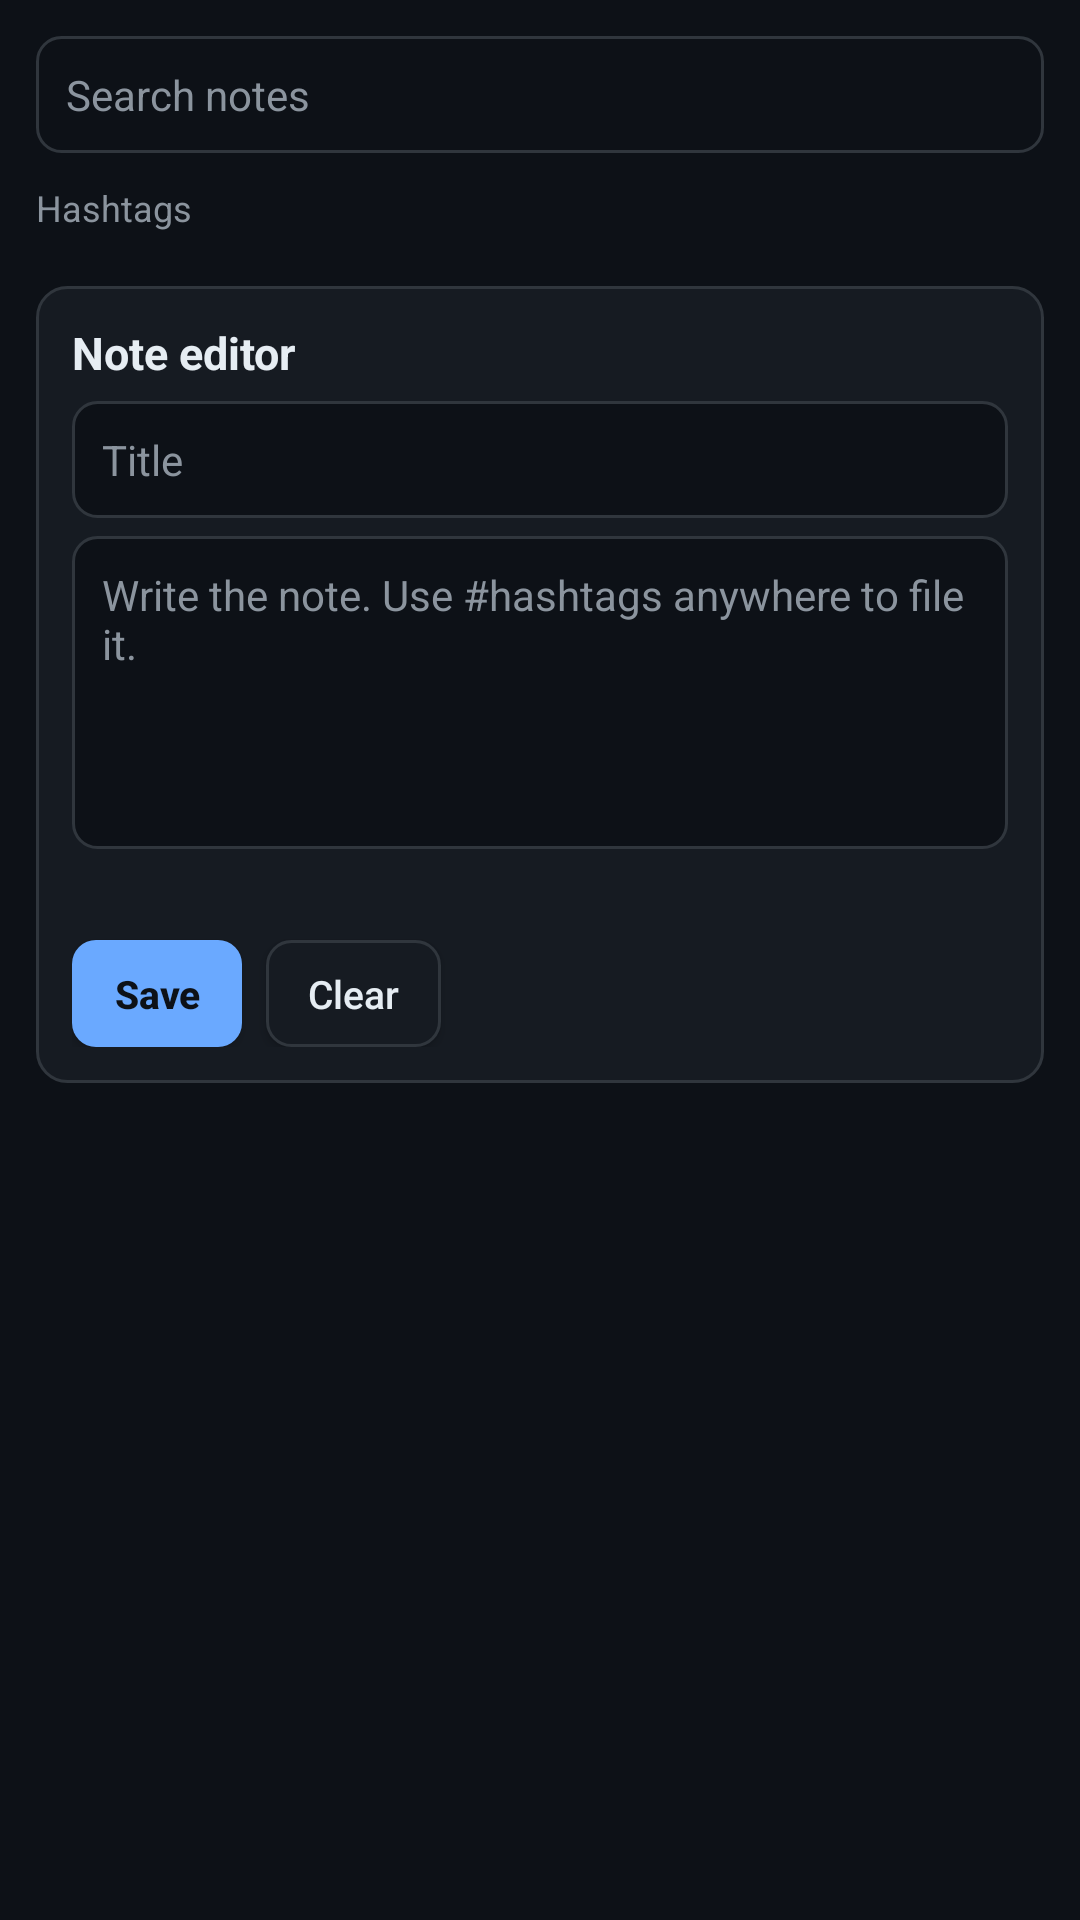

Write the Android layout XML for this screen, with the resource values it uses.
<!-- AndroidManifest.xml: application theme AppTheme -->
<!-- res/layout/fragment_notes.xml -->
<?xml version="1.0" encoding="utf-8"?>
<ScrollView xmlns:android="http://schemas.android.com/apk/res/android"
    android:layout_width="match_parent"
    android:layout_height="match_parent"
    android:background="@color/dash_bg"
    android:fillViewport="true"
    android:padding="12dp"
    android:scrollbars="none">

    <LinearLayout
        android:layout_width="match_parent"
        android:layout_height="wrap_content"
        android:orientation="vertical">

        <EditText
            android:id="@+id/notes_search"
            style="@style/DashField"
            android:layout_marginTop="0dp"
            android:hint="@string/dash_notes_search_hint"
            android:imeOptions="actionSearch"
            android:inputType="text"
            android:maxLines="1" />

        <TextView
            style="@style/DashLabel"
            android:text="@string/dash_notes_hashtags" />

        <HorizontalScrollView
            android:id="@+id/notes_tag_scroll"
            android:layout_width="match_parent"
            android:layout_height="wrap_content"
            android:layout_marginTop="6dp"
            android:scrollbars="none">

            <LinearLayout
                android:id="@+id/notes_tag_strip"
                android:layout_width="wrap_content"
                android:layout_height="wrap_content"
                android:orientation="horizontal" />

        </HorizontalScrollView>

        <TextView
            android:id="@+id/notes_filter_hint"
            style="@style/DashMuted"
            android:layout_marginTop="6dp"
            android:layout_marginBottom="12dp"
            android:visibility="gone" />

        <LinearLayout
            style="@style/DashCard"
            android:layout_marginTop="12dp">

            <TextView
                android:id="@+id/notes_editor_title"
                style="@style/DashTitle"
                android:text="@string/dash_notes_editor" />

            <EditText
                android:id="@+id/notes_title"
                style="@style/DashField"
                android:hint="@string/dash_notes_title_hint"
                android:inputType="textCapSentences"
                android:maxLines="1" />

            <EditText
                android:id="@+id/notes_body"
                style="@style/DashField"
                android:gravity="top|start"
                android:hint="@string/dash_notes_body_hint"
                android:inputType="textMultiLine|textCapSentences"
                android:minLines="5" />

            <TextView
                android:id="@+id/notes_editor_tags"
                style="@style/DashMuted"
                android:layout_marginTop="6dp"
                android:textColor="@color/dash_accent" />

            <LinearLayout
                android:layout_width="match_parent"
                android:layout_height="wrap_content"
                android:orientation="horizontal">

                <Button
                    android:id="@+id/notes_save"
                    style="@style/DashButtonAccent"
                    android:text="@string/dash_save" />

                <Button
                    android:id="@+id/notes_clear"
                    style="@style/DashButton"
                    android:text="@string/dash_clear" />

            </LinearLayout>

        </LinearLayout>

        <TextView
            android:id="@+id/notes_empty"
            style="@style/DashMuted"
            android:layout_marginTop="8dp"
            android:text="@string/dash_notes_empty"
            android:visibility="gone" />

        <LinearLayout
            android:id="@+id/notes_list"
            android:layout_width="match_parent"
            android:layout_height="wrap_content"
            android:orientation="vertical" />

    </LinearLayout>

</ScrollView>
<!-- resources referenced by this layout -->
<resources>
  <color name="dash_accent">#FF6AA9FF</color>
  <color name="dash_bg">#FF0D1117</color>
  <string name="dash_clear">Clear</string>
  <string name="dash_notes_body_hint">Write the note. Use #hashtags anywhere to file it.</string>
  <string name="dash_notes_editor">Note editor</string>
  <string name="dash_notes_empty">No notes yet.</string>
  <string name="dash_notes_hashtags">Hashtags</string>
  <string name="dash_notes_search_hint">Search notes</string>
  <string name="dash_notes_title_hint">Title</string>
  <string name="dash_save">Save</string>
  <style name="DashButtonAccent" parent="DashButton">
          <item name="android:background">@drawable/dash_bg_button_accent</item>
          
          <item name="android:textColor">@color/dash_bg</item>
          <item name="android:textStyle">bold</item>
      </style>
  <style name="DashCard">
          <item name="android:layout_width">match_parent</item>
          <item name="android:layout_height">wrap_content</item>
          <item name="android:orientation">vertical</item>
          <item name="android:background">@drawable/dash_bg_card</item>
          <item name="android:padding">12dp</item>
          <item name="android:layout_marginBottom">12dp</item>
      </style>
  <style name="DashField">
          <item name="android:layout_width">match_parent</item>
          <item name="android:layout_height">wrap_content</item>
          <item name="android:layout_marginTop">6dp</item>
          <item name="android:background">@drawable/dash_bg_field</item>
          <item name="android:padding">10dp</item>
          <item name="android:textColor">@color/dash_text</item>
          <item name="android:textColorHint">@color/dash_muted</item>
          <item name="android:textSize">14sp</item>
      </style>
  <style name="DashLabel">
          <item name="android:layout_width">match_parent</item>
          <item name="android:layout_height">wrap_content</item>
          <item name="android:textColor">@color/dash_muted</item>
          <item name="android:textSize">12sp</item>
          <item name="android:layout_marginTop">10dp</item>
      </style>
  <style name="DashMuted">
          <item name="android:layout_width">match_parent</item>
          <item name="android:layout_height">wrap_content</item>
          <item name="android:textColor">@color/dash_muted</item>
          <item name="android:textSize">12sp</item>
      </style>
  <style name="DashTitle">
          <item name="android:layout_width">match_parent</item>
          <item name="android:layout_height">wrap_content</item>
          <item name="android:textColor">@color/dash_text</item>
          <item name="android:textSize">15sp</item>
          <item name="android:textStyle">bold</item>
      </style>
  <color name="dash_text">#FFE6EDF3</color>
  <!-- drawable dash_bg_card (drawable) -->
  <?xml version="1.0" encoding="utf-8"?>
  <shape xmlns:android="http://schemas.android.com/apk/res/android"
      android:shape="rectangle">
      <solid android:color="@color/dash_surface" />
      <corners android:radius="10dp" />
      
      <stroke
          android:width="1dp"
          android:color="@color/dash_border" />
  </shape>
  <!-- drawable dash_bg_field (drawable) -->
  <?xml version="1.0" encoding="utf-8"?>
  <shape xmlns:android="http://schemas.android.com/apk/res/android"
      android:shape="rectangle">
      <solid android:color="@color/dash_bg" />
      <corners android:radius="8dp" />
      <stroke
          android:width="1dp"
          android:color="@color/dash_border" />
  </shape>
  <color name="dash_muted">#FF8B949E</color>
  <color name="accent">#6aa9ff</color>
  <color name="black">#000000</color>
  <color name="bg">#0d1117</color>
  <color name="surface">#161b22</color>
  <color name="text">#e6edf3</color>
  <color name="dash_accent_dim">#336AA9FF</color>
  <color name="dash_surface">#FF161B22</color>
  <color name="dash_border">#FF30363D</color>
</resources>
